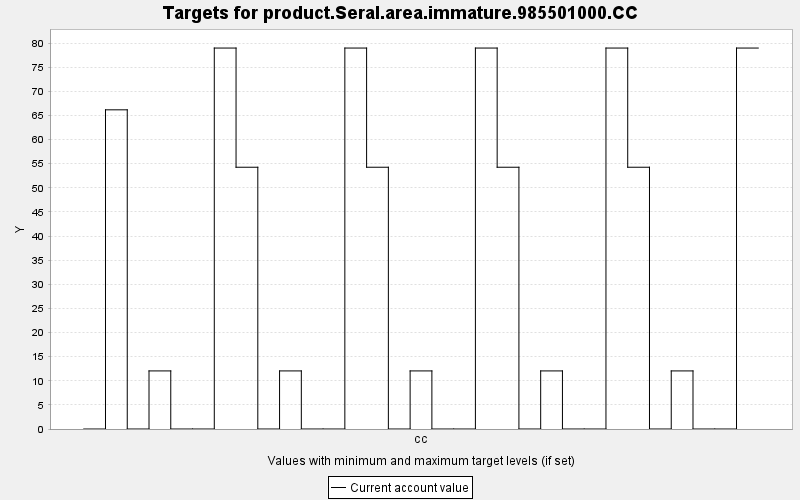

The file beside this chart, header and first rows:
TARGET, PERIOD, YEAR, PERIODWIDTH, MINIMUM, MAXIMUM, MINWEIGHT, MAXWEIGHT, CURRENT, SUMMARY
product.Seral.area.immature.985501000.CC, 0, 0, 10.0, 0.0, 10000, 1.0, 1.0, 0.0, 0.0
product.Seral.area.immature.985501000.CC, 1, 10, 10.0, 0.0, 10000, 1.0, 1.0, 66.16, 0.0
product.Seral.area.immature.985501000.CC, 2, 20, 10.0, 0.0, 10000, 1.0, 1.0, 0.0, 0.0
product.Seral.area.immature.985501000.CC, 3, 30, 10.0, 0.0, 10000, 1.0, 1.0, 12.04, 0.0
product.Seral.area.immature.985501000.CC, 4, 40, 10.0, 0.0, 10000, 1.0, 1.0, 0.0, 0.0
product.Seral.area.immature.985501000.CC, 5, 50, 10.0, 0.0, 10000, 1.0, 1.0, 0.0, 0.0
product.Seral.area.immature.985501000.CC, 6, 60, 10.0, 0.0, 10000, 1.0, 1.0, 78.96, 0.0
product.Seral.area.immature.985501000.CC, 7, 70, 10.0, 0.0, 10000, 1.0, 1.0, 54.26, 0.0
product.Seral.area.immature.985501000.CC, 8, 80, 10.0, 0.0, 10000, 1.0, 1.0, 0.0, 0.0
product.Seral.area.immature.985501000.CC, 9, 90, 10.0, 0.0, 10000, 1.0, 1.0, 12.04, 0.0
product.Seral.area.immature.985501000.CC, 10, 100, 10.0, 0.0, 10000, 1.0, 1.0, 0.0, 0.0
product.Seral.area.immature.985501000.CC, 11, 110, 10.0, 0.0, 10000, 1.0, 1.0, 0.0, 0.0
product.Seral.area.immature.985501000.CC, 12, 120, 10.0, 0.0, 10000, 1.0, 1.0, 78.96, 0.0
product.Seral.area.immature.985501000.CC, 13, 130, 10.0, 0.0, 10000, 1.0, 1.0, 54.26, 0.0
product.Seral.area.immature.985501000.CC, 14, 140, 10.0, 0.0, 10000, 1.0, 1.0, 0.0, 0.0
product.Seral.area.immature.985501000.CC, 15, 150, 10.0, 0.0, 10000, 1.0, 1.0, 12.04, 0.0
product.Seral.area.immature.985501000.CC, 16, 160, 10.0, 0.0, 10000, 1.0, 1.0, 0.0, 0.0
product.Seral.area.immature.985501000.CC, 17, 170, 10.0, 0.0, 10000, 1.0, 1.0, 0.0, 0.0
product.Seral.area.immature.985501000.CC, 18, 180, 10.0, 0.0, 10000, 1.0, 1.0, 78.96, 0.0
product.Seral.area.immature.985501000.CC, 19, 190, 10.0, 0.0, 10000, 1.0, 1.0, 54.26, 0.0
product.Seral.area.immature.985501000.CC, 20, 200, 10.0, 0.0, 10000, 1.0, 1.0, 0.0, 0.0
product.Seral.area.immature.985501000.CC, 21, 210, 10.0, 0.0, 10000, 1.0, 1.0, 12.04, 0.0
product.Seral.area.immature.985501000.CC, 22, 220, 10.0, 0.0, 10000, 1.0, 1.0, 0.0, 0.0
product.Seral.area.immature.985501000.CC, 23, 230, 10.0, 0.0, 10000, 1.0, 1.0, 0.0, 0.0
product.Seral.area.immature.985501000.CC, 24, 240, 10.0, 0.0, 10000, 1.0, 1.0, 78.96, 0.0
product.Seral.area.immature.985501000.CC, 25, 250, 10.0, 0.0, 10000, 1.0, 1.0, 54.26, 0.0
product.Seral.area.immature.985501000.CC, 26, 260, 10.0, 0.0, 10000, 1.0, 1.0, 0.0, 0.0
product.Seral.area.immature.985501000.CC, 27, 270, 10.0, 0.0, 10000, 1.0, 1.0, 12.04, 0.0
product.Seral.area.immature.985501000.CC, 28, 280, 10.0, 0.0, 10000, 1.0, 1.0, 0.0, 0.0
product.Seral.area.immature.985501000.CC, 29, 290, 10.0, 0.0, 10000, 1.0, 1.0, 0.0, 0.0
product.Seral.area.immature.985501000.CC, 30, 300, 10.0, 0.0, 10000, 1.0, 1.0, 78.96, 0.0
